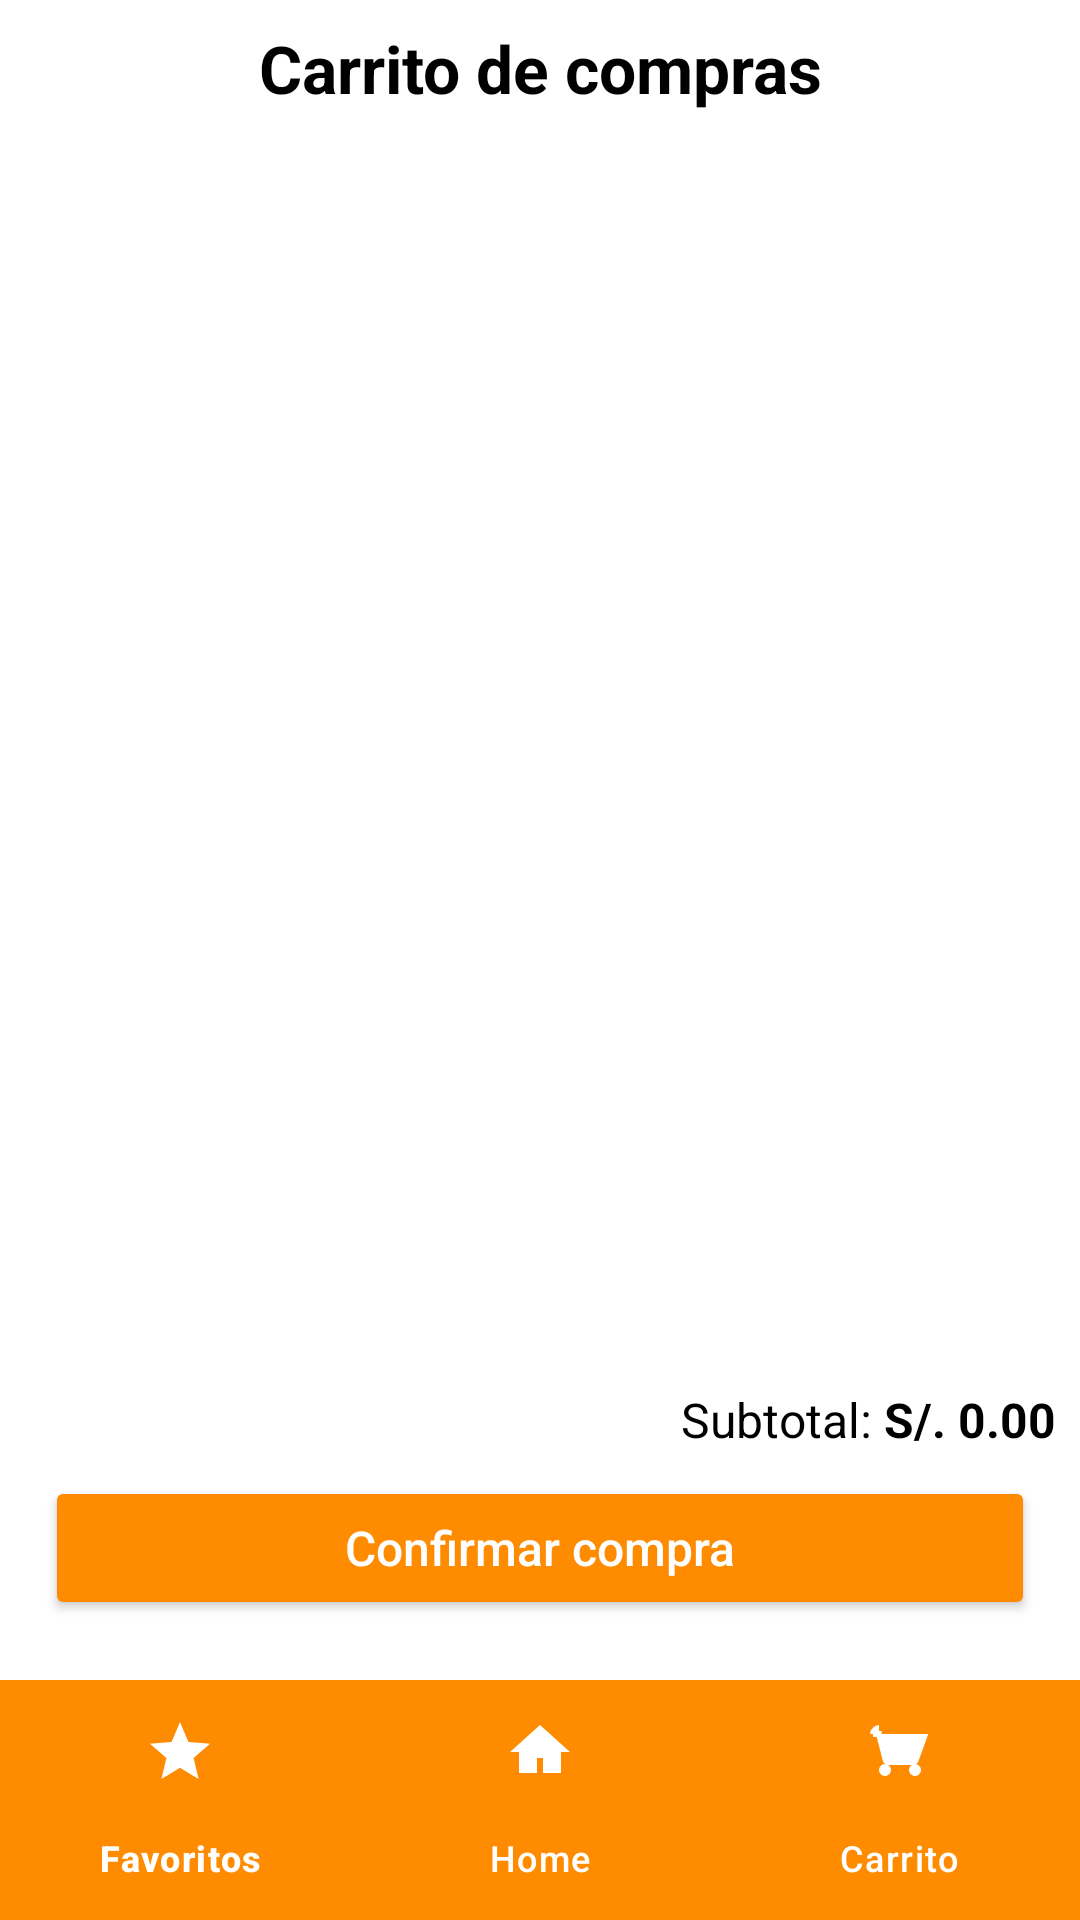

Layout XML and referenced resources for this Android screen:
<!-- AndroidManifest.xml: application theme Theme.Juicy -->
<!-- res/layout/fragment_carrito_producto.xml -->
<?xml version="1.0" encoding="utf-8"?>
<LinearLayout xmlns:android="http://schemas.android.com/apk/res/android"
    xmlns:app="http://schemas.android.com/apk/res-auto"
    android:layout_width="match_parent"
    android:layout_height="match_parent"
    android:orientation="vertical"
    android:background="@color/white">

    
    <TextView
        android:layout_width="match_parent"
        android:layout_height="wrap_content"
        android:text="Carrito de compras"
        android:textSize="22sp"
        android:textStyle="bold"
        android:gravity="center"
        android:padding="8dp"
        android:textColor="@color/black" />

    
    <androidx.recyclerview.widget.RecyclerView
        android:id="@+id/recyclerCarrito"
        android:layout_width="match_parent"
        android:layout_height="0dp"
        android:layout_weight="1"
        android:paddingVertical="8dp"
        android:clipToPadding="false" />

    
    <LinearLayout
        android:layout_width="match_parent"
        android:layout_height="wrap_content"
        android:orientation="horizontal"
        android:gravity="end"
        android:padding="8dp">

        <TextView
            android:id="@+id/tvSubtotalLabel"
            android:layout_width="wrap_content"
            android:layout_height="wrap_content"
            android:text="Subtotal:"
            android:textColor="@color/black"
            android:textSize="16sp" />

        <TextView
            android:id="@+id/tvSubtotal"
            android:layout_width="wrap_content"
            android:layout_height="wrap_content"
            android:text="S/. 0.00"
            android:textStyle="bold"
            android:textSize="16sp"
            android:textColor="@color/black"
            android:paddingStart="4dp" />
    </LinearLayout>

    
    <Button
        android:id="@+id/btnConfirmarCompra"
        android:layout_width="match_parent"
        android:layout_height="wrap_content"
        android:text="Confirmar compra"
        android:textAllCaps="false"
        android:textSize="16sp"
        android:layout_marginBottom="20dp"
        android:layout_marginStart="15dp"
        android:layout_marginEnd="15dp"
        android:textColor="@color/white"
        android:backgroundTint="@color/colorPrimary" />
    <com.google.android.material.bottomnavigation.BottomNavigationView
        android:id="@+id/bottom_navigation"
        android:layout_width="match_parent"
        android:layout_height="wrap_content"
        android:background="@color/colorPrimary"
        app:menu="@menu/menu_inferior"
        app:itemIconTint="@color/white"
        app:itemTextColor="@color/white"/>
</LinearLayout>
<!-- resources referenced by this layout -->
<resources>
  <color name="black">#FF000000</color>
  <color name="colorPrimary">#FF8C00</color>
  <color name="white">#FFFFFFFF</color>
  <style name="Theme.Juicy" parent="Base.Theme.Juicy" />
  <style name="Base.Theme.Juicy" parent="Theme.Material3.DayNight.NoActionBar">
          
          <item name="colorPrimary">@color/colorPrimary</item>
      </style>
</resources>
